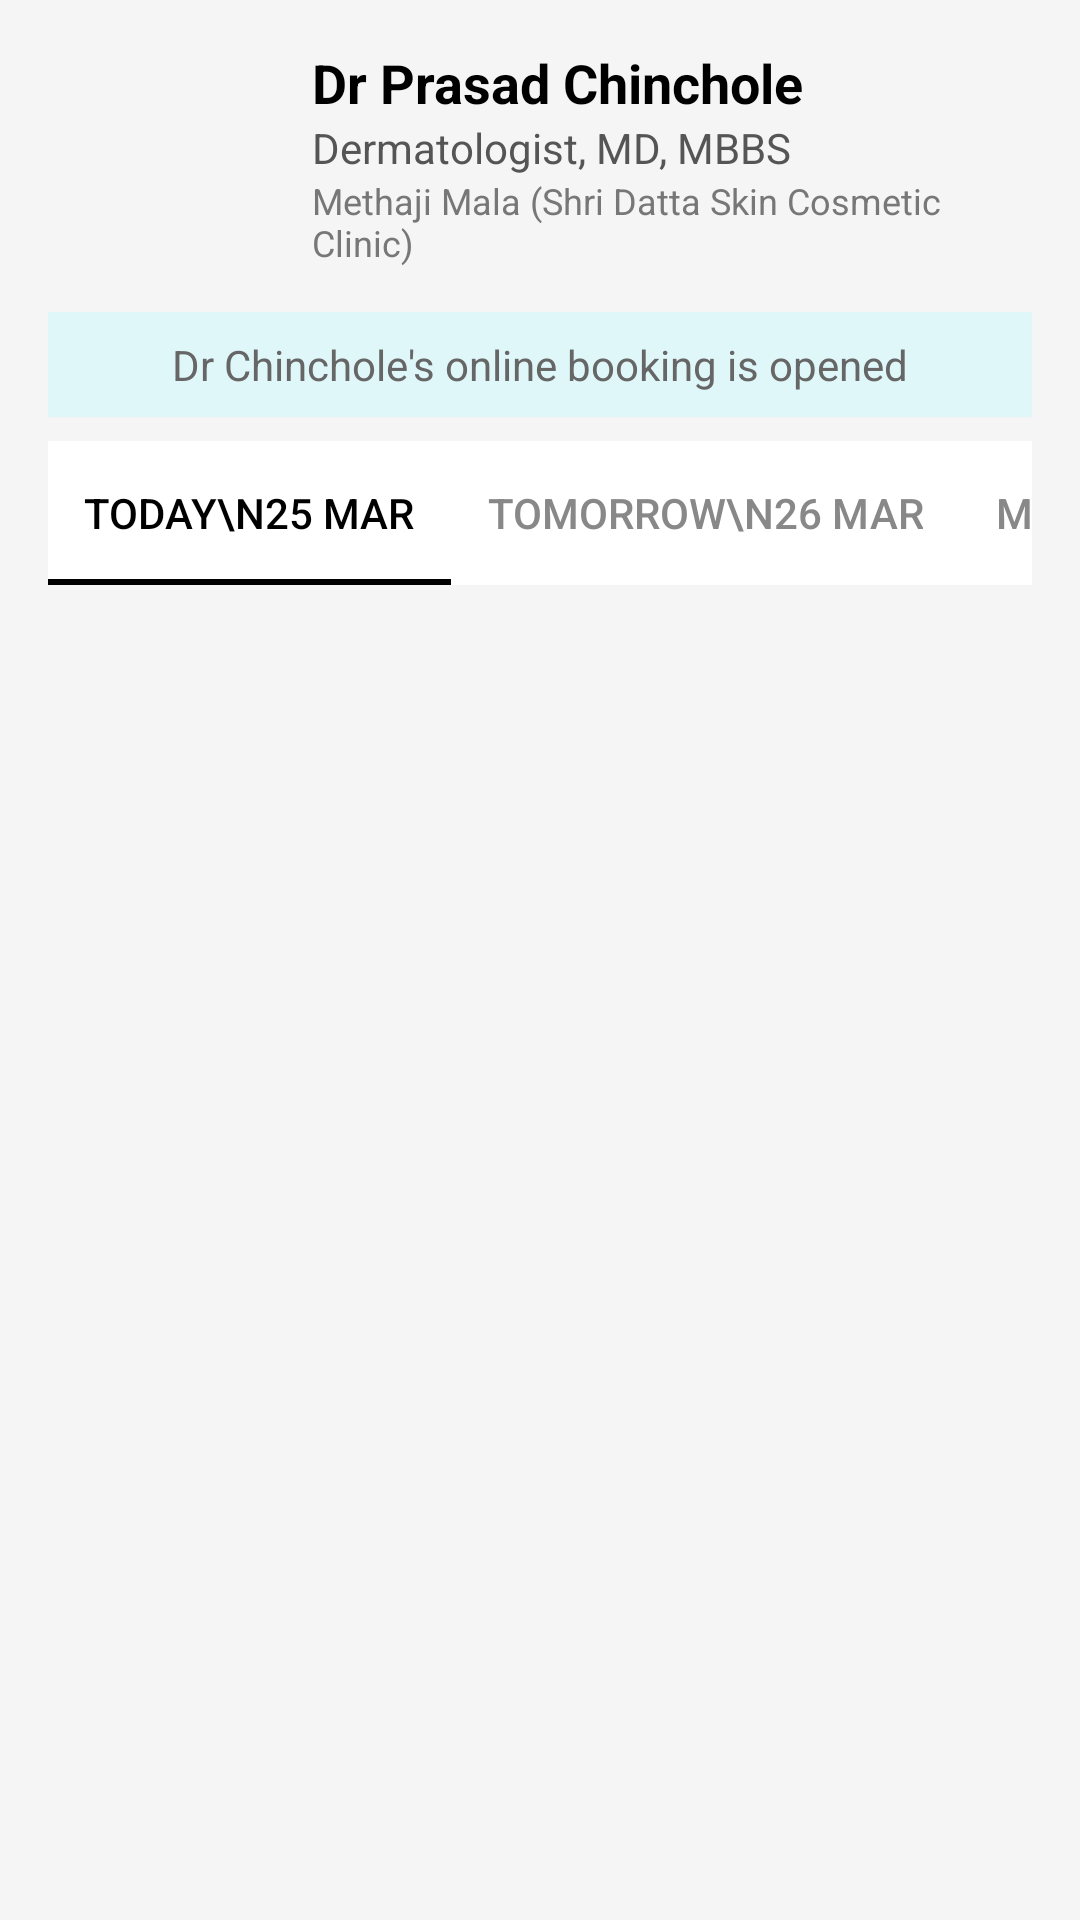

Android layout source for this screen:
<!-- AndroidManifest.xml: application theme Theme.AppCompat.Light.NoActionBar -->
<!-- res/layout/schedule.xml -->
<?xml version="1.0" encoding="utf-8"?>
<androidx.coordinatorlayout.widget.CoordinatorLayout
    xmlns:android="http://schemas.android.com/apk/res/android"
    xmlns:app="http://schemas.android.com/apk/res-auto"
    xmlns:tools="http://schemas.android.com/tools"
    android:layout_width="match_parent"
    android:layout_height="match_parent"
    android:background="#F5F5F5">

    <androidx.core.widget.NestedScrollView
        android:layout_width="match_parent"
        android:layout_height="match_parent"
        android:fillViewport="true">

        <androidx.constraintlayout.widget.ConstraintLayout
            android:layout_width="match_parent"
            android:layout_height="wrap_content"
            android:padding="@dimen/padding_large">

            
            <com.google.android.material.imageview.ShapeableImageView
                android:id="@+id/imageView10"
                android:layout_width="@dimen/profile_image_size"
                android:layout_height="@dimen/profile_image_size"
                app:shapeAppearanceOverlay="@style/CircleImageViewStyle"
                app:srcCompat="@drawable/oq6utw0"
                app:layout_constraintStart_toStartOf="parent"
                app:layout_constraintTop_toTopOf="parent"
                android:contentDescription="Doctor profile image"/>

            <LinearLayout
                android:id="@+id/doctorInfoLayout"
                android:layout_width="0dp"
                android:layout_height="wrap_content"
                android:orientation="vertical"
                android:layout_marginStart="@dimen/margin_large"
                app:layout_constraintStart_toEndOf="@id/imageView10"
                app:layout_constraintEnd_toEndOf="parent"
                app:layout_constraintTop_toTopOf="@id/imageView10"
                app:layout_constraintBottom_toBottomOf="@id/imageView10">

                <TextView
                    android:id="@+id/DoctorName"
                    android:layout_width="wrap_content"
                    android:layout_height="wrap_content"
                    android:text="Dr Prasad Chinchole"
                    android:textStyle="bold"
                    android:textSize="@dimen/text_size_xlarge"
                    android:textColor="#000000"
                    tools:text="Dr Prasad Chinchole"/>

                <TextView
                    android:id="@+id/doctorSpecialization"
                    android:layout_width="wrap_content"
                    android:layout_height="wrap_content"
                    android:text="Dermatologist, MD, MBBS"
                    android:textSize="@dimen/text_size_medium"
                    android:textColor="#555555"
                    tools:text="Dermatologist, MD, MBBS"/>

                <TextView
                    android:id="@+id/doctorLocation"
                    android:layout_width="wrap_content"
                    android:layout_height="wrap_content"
                    android:text="Methaji Mala (Shri Datta Skin Cosmetic Clinic)"
                    android:textSize="@dimen/text_size_small"
                    android:textColor="#777777"
                    tools:text="Methaji Mala (Shri Datta Skin Cosmetic Clinic)"/>
            </LinearLayout>

            
            <TextView
                android:id="@+id/timeDetail"
                android:layout_width="match_parent"
                android:layout_height="wrap_content"
                android:text="Dr Chinchole's online booking is opened"
                android:textSize="@dimen/text_size_medium"
                android:gravity="center"
                android:padding="@dimen/padding_medium"
                android:textColor="#666666"
                android:background="#E0F7FA"
                android:layout_marginTop="@dimen/margin_large"
                app:layout_constraintTop_toBottomOf="@id/imageView10"
                tools:text="Dr Chinchole's online booking opens at 07:00 AM"/>

            
            <com.google.android.material.tabs.TabLayout
                android:id="@+id/tabLayoutDates"
                android:layout_width="match_parent"
                android:layout_height="wrap_content"
                android:background="#FFFFFF"
                android:layout_marginTop="@dimen/margin_medium"
                app:tabMode="scrollable"
                app:tabIndicatorColor="#000000"
                app:tabSelectedTextColor="#000000"
                app:tabTextColor="#888888"
                app:layout_constraintTop_toBottomOf="@id/timeDetail">

                <com.google.android.material.tabs.TabItem
                    android:layout_width="wrap_content"
                    android:layout_height="wrap_content"
                    android:text="Today\n25 Mar" />

                <com.google.android.material.tabs.TabItem
                    android:layout_width="wrap_content"
                    android:layout_height="wrap_content"
                    android:text="Tomorrow\n26 Mar" />

                <com.google.android.material.tabs.TabItem
                    android:layout_width="wrap_content"
                    android:layout_height="wrap_content"
                    android:text="Mon\n27 Mar" />

                <com.google.android.material.tabs.TabItem
                    android:id="@+id/select_date_icon"
                    android:layout_width="wrap_content"
                    android:layout_height="wrap_content"
                    android:layout="@drawable/date_selection" />
            </com.google.android.material.tabs.TabLayout>

            
            <androidx.recyclerview.widget.RecyclerView
                android:id="@+id/recyclerViewSlots"
                android:layout_width="match_parent"
                android:layout_height="0dp"
                android:layout_marginTop="@dimen/margin_medium"
                app:layout_constraintTop_toBottomOf="@id/tabLayoutDates"
                app:layout_constraintBottom_toBottomOf="parent"/>

        </androidx.constraintlayout.widget.ConstraintLayout>
    </androidx.core.widget.NestedScrollView>
</androidx.coordinatorlayout.widget.CoordinatorLayout>
<!-- resources referenced by this layout -->
<resources>
  <dimen name="margin_large">16dp</dimen>
  <dimen name="margin_medium">8dp</dimen>
  <dimen name="padding_large">16dp</dimen>
  <dimen name="padding_medium">8dp</dimen>
  <dimen name="profile_image_size">72dp</dimen>
  <dimen name="text_size_medium">14sp</dimen>
  <dimen name="text_size_small">12sp</dimen>
  <dimen name="text_size_xlarge">18sp</dimen>
  <!-- drawable date_selection (drawable) -->
  <LinearLayout xmlns:android="http://schemas.android.com/apk/res/android"
      android:layout_width="wrap_content"
      android:layout_height="wrap_content"
      android:orientation="vertical"
      android:gravity="center">
  
      <ImageView
          android:id="@+id/profile_section"
          android:layout_width="wrap_content"
          android:layout_height="30dp"
          android:src="@drawable/calendar"
          />
  </LinearLayout>
  <style name="CircleImageViewStyle" parent="">
          <item name="cornerFamily">rounded</item>
          <item name="cornerSize">50%</item>
      </style>
  <!-- drawable calendar: png bitmap (drawable, 1209 bytes) -->
</resources>
